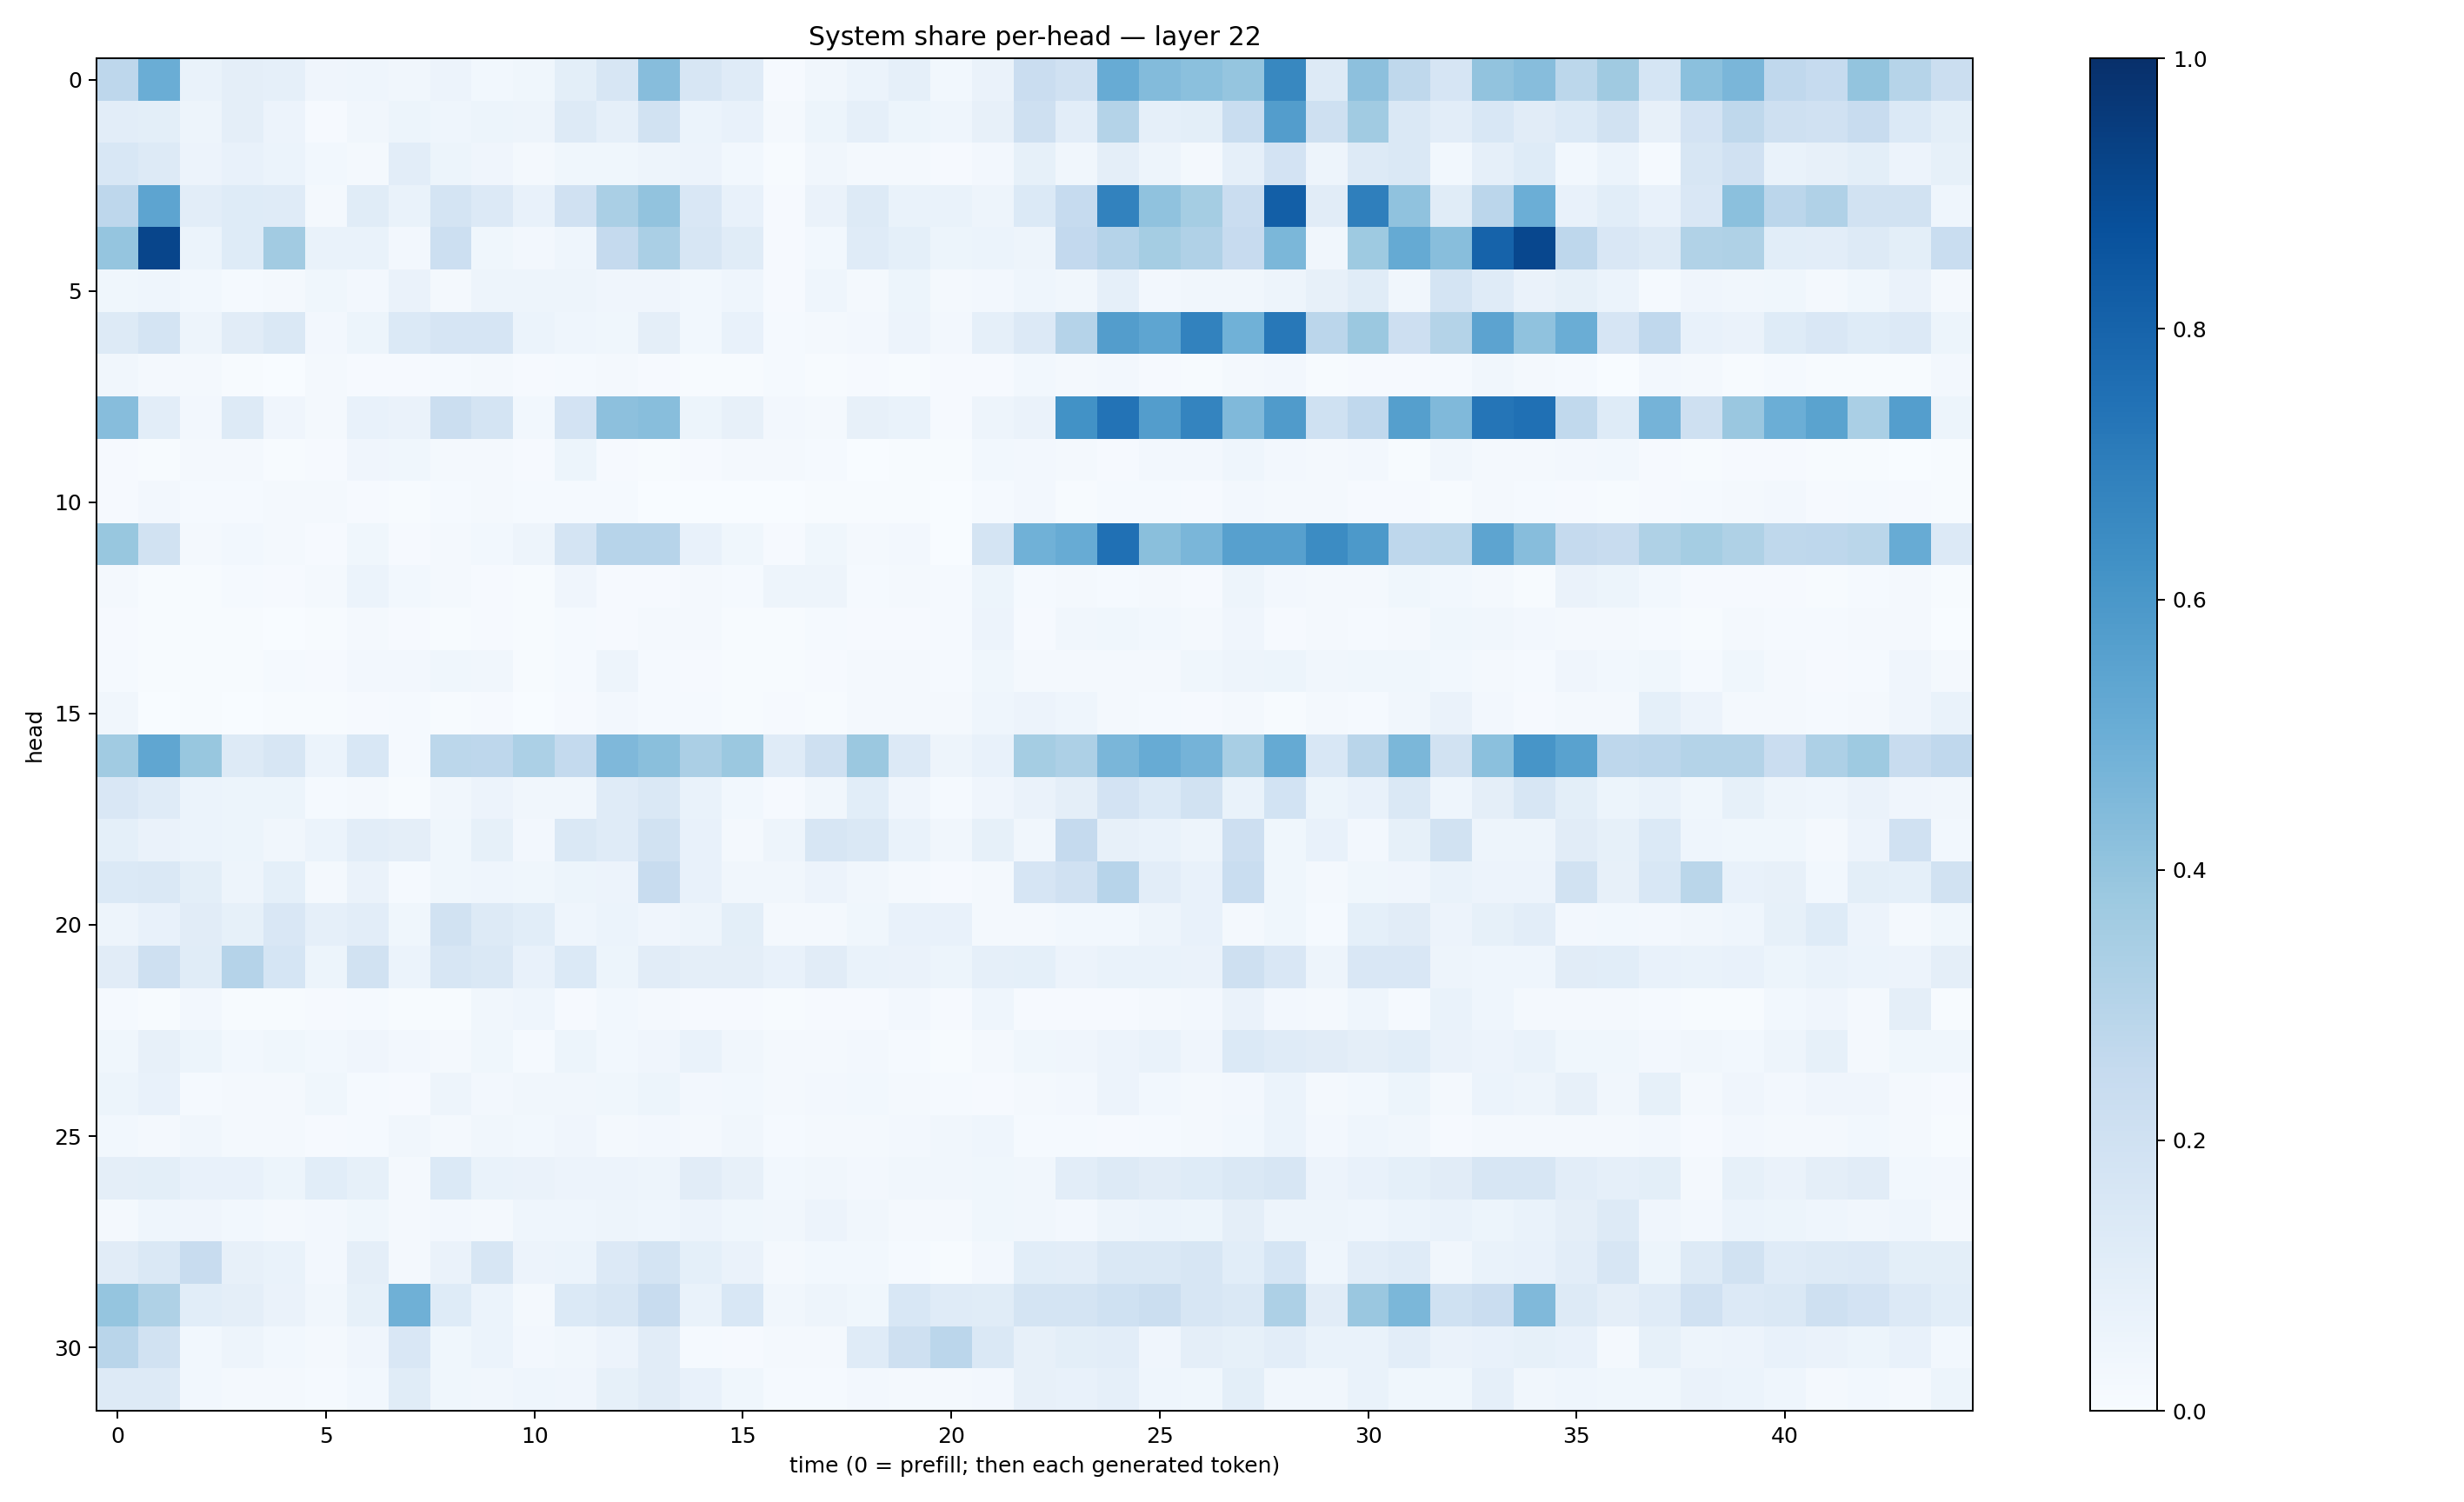

The file beside this chart, header and first rows:
0.2753311, 0.5029539, 0.069114655, 0.09446274, 0.088164374, 0.039136235, 0.04435272, 0.03322775, 0.05537224, 0.029810295, 0.03762064, 0.10046607, 0.15672731, 0.43307516, 0.1596467, 0.12048495, 0.011381587, 0.034853533, 0.05902781, 0.0882469, 0.030510535, 0.066036, 0.22822493, 0.19815528
0.102, 0.09853, 0.05011, 0.09513, 0.05726, 0.008815, 0.03403, 0.05228, 0.04566, 0.05449, 0.04731, 0.1266, 0.08684, 0.1936, 0.06034, 0.07706, 0.01629, 0.05139, 0.08935, 0.05412, 0.0462, 0.08132, 0.2062, 0.1031
0.1552, 0.1305, 0.05793, 0.0714, 0.0618, 0.03123, 0.02312, 0.102, 0.05444, 0.04046, 0.017, 0.03655, 0.03592, 0.05036, 0.05728, 0.02976, 0.007547, 0.03403, 0.01632, 0.0221, 0.009313, 0.02644, 0.0852, 0.03149
0.2764, 0.5392, 0.1039, 0.123, 0.1209, 0.02249, 0.114, 0.06901, 0.1729, 0.134, 0.07497, 0.1967, 0.3398, 0.4029, 0.1495, 0.07457, 0.01139, 0.06471, 0.1267, 0.06886, 0.06659, 0.04906, 0.1368, 0.2472
0.3969, 0.9163, 0.06065, 0.1226, 0.3632, 0.06728, 0.06966, 0.02361, 0.2183, 0.03598, 0.02689, 0.0441, 0.2527, 0.3367, 0.1587, 0.1155, 0.008332, 0.02783, 0.1172, 0.09311, 0.05407, 0.05947, 0.04963, 0.2609
0.03693, 0.043, 0.02818, 0.01494, 0.01965, 0.03843, 0.02523, 0.06362, 0.01785, 0.0472, 0.04799, 0.0492, 0.04189, 0.04267, 0.02921, 0.04601, 0.008187, 0.04529, 0.01815, 0.05226, 0.021, 0.02409, 0.04469, 0.03376
0.1279, 0.1736, 0.04823, 0.1099, 0.1449, 0.02381, 0.05162, 0.138, 0.1661, 0.1648, 0.05907, 0.04306, 0.03757, 0.09731, 0.02825, 0.07301, 0.01445, 0.0215, 0.02472, 0.05735, 0.02418, 0.08854, 0.1361, 0.3018
0.03162, 0.01909, 0.01899, 0.004378, 0.002294, 0.02101, 0.008816, 0.009012, 0.01207, 0.01788, 0.00828, 0.01439, 0.01927, 0.009861, 0.006478, 0.005728, 0.0126, 0.004852, 0.008879, 0.004623, 0.009804, 0.008585, 0.0291, 0.02077
0.4302, 0.1019, 0.0266, 0.1257, 0.04007, 0.01977, 0.07509, 0.06344, 0.2211, 0.1768, 0.0311, 0.1831, 0.417, 0.428, 0.05367, 0.0801, 0.02399, 0.02285, 0.07871, 0.06797, 0.009675, 0.04996, 0.06384, 0.6212
0.009932, 0.00624, 0.01629, 0.01666, 0.004808, 0.009421, 0.04061, 0.03843, 0.02031, 0.02067, 0.01036, 0.05152, 0.01081, 0.006895, 0.01147, 0.01693, 0.02111, 0.01447, 0.002265, 0.005639, 0.007674, 0.02861, 0.02347, 0.01603
0.01013, 0.02553, 0.01274, 0.01293, 0.01964, 0.02295, 0.008742, 0.00434, 0.01415, 0.01609, 0.0127, 0.01254, 0.01491, 0.003636, 0.003741, 0.002086, 0.001235, 0.005969, 0.005873, 0.00654, 0.001596, 0.01487, 0.02528, 0.007722
0.3901, 0.1884, 0.02324, 0.02938, 0.02048, 0.009965, 0.03831, 0.01142, 0.0221, 0.02905, 0.04739, 0.1759, 0.2936, 0.2951, 0.07145, 0.03655, 0.01071, 0.03882, 0.02238, 0.02476, 0.00377, 0.1761, 0.4874, 0.5108
0.02163, 0.005953, 0.005686, 0.01412, 0.009949, 0.01781, 0.05996, 0.02975, 0.02215, 0.01008, 0.006245, 0.04088, 0.01018, 0.009896, 0.01711, 0.01343, 0.04974, 0.04728, 0.01253, 0.01745, 0.01273, 0.05413, 0.01255, 0.02308
0.01016, 0.004245, 0.004515, 0.005701, 0.003721, 0.006314, 0.0157, 0.008797, 0.005868, 0.0104, 0.005047, 0.01224, 0.01096, 0.01687, 0.01961, 0.007572, 0.005871, 0.01394, 0.01053, 0.008663, 0.01497, 0.05814, 0.008874, 0.03287
0.01205, 0.006569, 0.007139, 0.006358, 0.01186, 0.008843, 0.02691, 0.02353, 0.03902, 0.0342, 0.006566, 0.01539, 0.05051, 0.01219, 0.008617, 0.006666, 0.006422, 0.009186, 0.02201, 0.01852, 0.01263, 0.03589, 0.02126, 0.01773
0.03448, 0.003442, 0.004406, 0.003049, 0.003938, 0.004814, 0.01098, 0.01222, 0.00608, 0.009738, 0.002612, 0.01029, 0.02367, 0.01344, 0.01428, 0.004694, 0.008032, 0.007576, 0.01864, 0.01732, 0.01938, 0.04401, 0.05778, 0.0436
0.3652, 0.5328, 0.3883, 0.132, 0.1568, 0.05906, 0.1542, 0.01537, 0.2796, 0.275, 0.3298, 0.2574, 0.4512, 0.4231, 0.3338, 0.3792, 0.1178, 0.2085, 0.38, 0.1367, 0.04892, 0.07422, 0.3532, 0.3275
0.1485, 0.1205, 0.06185, 0.05115, 0.05154, 0.01284, 0.01945, 0.005158, 0.0318, 0.05747, 0.03191, 0.03415, 0.1184, 0.1437, 0.06789, 0.03125, 0.008626, 0.03133, 0.1065, 0.04272, 0.01247, 0.04161, 0.06382, 0.09729
0.09077, 0.06268, 0.06184, 0.05125, 0.03132, 0.06104, 0.1053, 0.09429, 0.0386, 0.08451, 0.02491, 0.1478, 0.1198, 0.1889, 0.07256, 0.01647, 0.05031, 0.1584, 0.1442, 0.06749, 0.03329, 0.08366, 0.03201, 0.2518
0.1394, 0.1421, 0.1011, 0.04931, 0.09327, 0.02248, 0.06399, 0.01361, 0.03591, 0.04481, 0.03887, 0.05103, 0.05813, 0.2413, 0.07094, 0.03147, 0.03272, 0.0576, 0.03177, 0.0163, 0.008827, 0.02294, 0.1655, 0.1963
0.04746, 0.07678, 0.1096, 0.08448, 0.152, 0.08704, 0.1027, 0.03791, 0.1875, 0.127, 0.1057, 0.04463, 0.05938, 0.04077, 0.05047, 0.0986, 0.01886, 0.021, 0.03757, 0.07488, 0.0709, 0.01856, 0.0191, 0.02859
0.1122, 0.2074, 0.116, 0.3035, 0.1689, 0.05464, 0.1901, 0.05877, 0.1578, 0.1477, 0.07222, 0.1377, 0.05186, 0.1119, 0.09399, 0.09738, 0.07099, 0.1102, 0.06871, 0.0639, 0.05391, 0.08638, 0.09334, 0.05681
0.01428, 0.007342, 0.02633, 0.006169, 0.006419, 0.009711, 0.01544, 0.005282, 0.005354, 0.03453, 0.04403, 0.0109, 0.02779, 0.01889, 0.009762, 0.008965, 0.004936, 0.009932, 0.01062, 0.02604, 0.01001, 0.04418, 0.01036, 0.01044
0.03572, 0.08051, 0.05198, 0.02773, 0.03574, 0.02756, 0.03942, 0.02438, 0.02035, 0.03901, 0.01495, 0.05089, 0.03006, 0.04168, 0.06766, 0.03514, 0.01577, 0.01627, 0.02491, 0.01398, 0.006887, 0.01849, 0.03551, 0.04234
0.0519, 0.07759, 0.01239, 0.01637, 0.01569, 0.03535, 0.01187, 0.01076, 0.04751, 0.02512, 0.03321, 0.0315, 0.03561, 0.05329, 0.02446, 0.0275, 0.01954, 0.02653, 0.02924, 0.02071, 0.01509, 0.009955, 0.0214, 0.02344
0.03112, 0.02304, 0.03398, 0.02101, 0.01601, 0.009419, 0.01299, 0.03449, 0.02196, 0.03164, 0.03059, 0.03992, 0.02018, 0.02455, 0.02184, 0.03436, 0.01235, 0.02317, 0.0174, 0.02668, 0.03193, 0.04439, 0.01286, 0.01537
0.09758, 0.09779, 0.07249, 0.07034, 0.05109, 0.1078, 0.08329, 0.0226, 0.1383, 0.06887, 0.06328, 0.05718, 0.05564, 0.04965, 0.1099, 0.08128, 0.0286, 0.03501, 0.0262, 0.03488, 0.03468, 0.03738, 0.03458, 0.1025
0.02245, 0.04366, 0.04056, 0.03083, 0.01818, 0.02444, 0.03758, 0.01602, 0.02532, 0.02323, 0.04432, 0.04567, 0.04878, 0.04617, 0.05669, 0.0375, 0.0325, 0.0567, 0.03237, 0.01861, 0.01883, 0.03896, 0.03228, 0.02685
0.1122, 0.1462, 0.2415, 0.0785, 0.06995, 0.0263, 0.09543, 0.01638, 0.06619, 0.1574, 0.05678, 0.05903, 0.1345, 0.1755, 0.09161, 0.06464, 0.02269, 0.03016, 0.03083, 0.01447, 0.007445, 0.02585, 0.1069, 0.1026
0.3946, 0.3215, 0.1061, 0.09666, 0.06594, 0.035, 0.08209, 0.4912, 0.1224, 0.05953, 0.01958, 0.1398, 0.1608, 0.2354, 0.06781, 0.1537, 0.03373, 0.04871, 0.03831, 0.1546, 0.1201, 0.1146, 0.1732, 0.1765
0.2914, 0.19, 0.03068, 0.04919, 0.03, 0.01657, 0.03975, 0.1515, 0.03708, 0.06237, 0.02662, 0.03441, 0.05606, 0.1108, 0.01305, 0.009316, 0.01845, 0.02306, 0.1195, 0.204, 0.2839, 0.1477, 0.08011, 0.1012
0.1299, 0.1299, 0.02964, 0.02286, 0.0173, 0.01476, 0.02792, 0.1153, 0.03612, 0.0317, 0.04337, 0.04034, 0.08552, 0.1111, 0.07629, 0.03682, 0.01214, 0.01261, 0.02354, 0.02277, 0.02134, 0.02626, 0.08078, 0.07102
